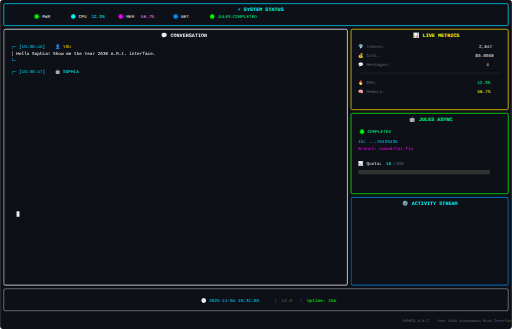
t = 0.00 s
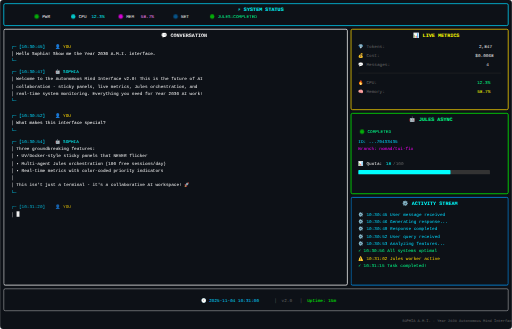
t = 9.50 s
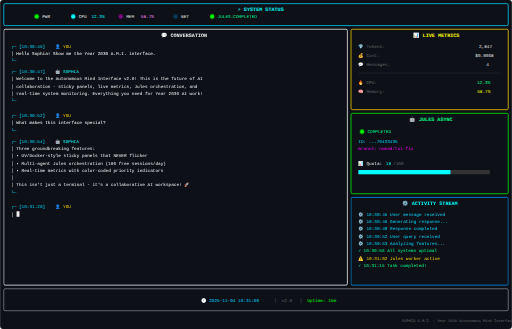
t = 9.99 s

The animated SVG that drew these frames (rendered in a browser with its animation timeline set to each time). Animation: 5 CSS @keyframes rules; frames cover the first 9.99 s, repeats indefinitely.

<svg viewBox="0 0 1400 900" xmlns="http://www.w3.org/2000/svg">
  <style>
    @keyframes blink {
      0%, 49% { opacity: 1; }
      50%, 100% { opacity: 0; }
    }
    
    @keyframes pulse {
      0%, 100% { opacity: 1; }
      50% { opacity: 0.3; }
    }
    
    @keyframes typing {
      from { width: 0; }
      to { width: 100%; }
    }
    
    @keyframes progress {
      0% { width: 0%; }
      100% { width: 18%; }
    }
    
    @keyframes fadeIn {
      from { opacity: 0; }
      to { opacity: 1; }
    }
    
    .terminal-bg {
      fill: #0d1117;
    }
    
    .border-cyan {
      stroke: #00d9ff;
      stroke-width: 2;
      fill: none;
    }
    
    .border-white {
      stroke: #ffffff;
      stroke-width: 2;
      fill: none;
    }
    
    .border-yellow {
      stroke: #ffd700;
      stroke-width: 2;
      fill: none;
    }
    
    .border-green {
      stroke: #00ff00;
      stroke-width: 2;
      fill: none;
    }
    
    .border-blue {
      stroke: #0099ff;
      stroke-width: 2;
      fill: none;
    }
    
    .text-cyan { fill: #00d9ff; }
    .text-bright-cyan { fill: #00ffff; }
    .text-white { fill: #ffffff; }
    .text-bright-white { fill: #f0f0f0; }
    .text-yellow { fill: #ffd700; }
    .text-bright-yellow { fill: #ffff00; }
    .text-green { fill: #00ff00; }
    .text-bright-green { fill: #00ff88; }
    .text-magenta { fill: #ff00ff; }
    .text-bright-magenta { fill: #ff88ff; }
    .text-dim { fill: #666666; }
    .text-red { fill: #ff0000; }
    
    .led-green {
      fill: #00ff00;
      animation: pulse 2s ease-in-out infinite;
    }
    
    .led-cyan {
      fill: #00ffff;
      animation: pulse 2.5s ease-in-out infinite;
    }
    
    .led-magenta {
      fill: #ff00ff;
      animation: pulse 3s ease-in-out infinite;
    }
    
    .led-blue {
      fill: #0099ff;
      animation: pulse 2.2s ease-in-out infinite;
    }
    
    .cursor {
      animation: blink 1s step-end infinite;
    }
    
    .typing-line {
      overflow: hidden;
      white-space: nowrap;
      animation: typing 3s steps(60) 1s forwards, fadeIn 0.5s 1s forwards;
      opacity: 0;
    }
    
    .progress-bar {
      animation: progress 4s ease-out forwards;
    }
    
    text {
      font-family: 'Monaco', 'Menlo', 'Consolas', 'Courier New', monospace;
      font-size: 12px;
    }
    
    .title-text {
      font-size: 14px;
      font-weight: bold;
    }
  </style>
  
  <!-- Background -->
  <rect class="terminal-bg" width="1400" height="900" rx="8"/>
  
  <!-- Status Bar (Top) -->
  <rect class="border-cyan" x="10" y="10" width="1380" height="60" rx="4"/>
  <text class="text-bright-cyan title-text" x="650" y="30">⚡ SYSTEM STATUS</text>
  
  <!-- LED Indicators -->
  <circle class="led-green" cx="100" cy="45" r="6"/>
  <text class="text-bright-white" x="115" y="50">PWR</text>
  
  <circle class="led-cyan" cx="200" cy="45" r="6"/>
  <text class="text-bright-white" x="215" y="50">CPU</text>
  <text class="text-bright-cyan" x="250" y="50">12.3%</text>
  
  <circle class="led-magenta" cx="330" cy="45" r="6"/>
  <text class="text-bright-white" x="345" y="50">MEM</text>
  <text class="text-bright-magenta" x="385" y="50">58.7%</text>
  
  <circle class="led-blue" cx="480" cy="45" r="6"/>
  <text class="text-bright-white" x="495" y="50">NET</text>
  
  <circle class="led-green" cx="580" cy="45" r="6"/>
  <text class="text-bright-green" x="595" y="50">JULES:COMPLETED</text>
  
  <!-- Main Conversation Panel -->
  <rect class="border-white" x="10" y="80" width="940" height="700" rx="4"/>
  <text class="text-bright-white title-text" x="440" y="100">💬 CONVERSATION</text>
  
  <!-- User Message 1 -->
  <text class="text-cyan" x="30" y="130">╭─ [10:30:45]</text>
  <text class="text-yellow" x="150" y="130">👤 YOU</text>
  <text class="text-white" x="30" y="150">│ Hello Sophia! Show me the Year 2030 A.M.I. interface.</text>
  <text class="text-cyan" x="30" y="170">╰─</text>
  
  <!-- Sophia Response 1 (Animated typing) -->
  <text class="text-cyan" x="30" y="200">╭─ [10:30:47]</text>
  <text class="text-bright-cyan" x="150" y="200">🤖 SOPHIA</text>
  
  <text class="text-bright-white typing-line" x="30" y="220">
    │ Welcome to the Autonomous Mind Interface v2.0! This is the future of AI
  </text>
  <text class="text-bright-white typing-line" x="30" y="240" style="animation-delay: 1s;">
    │ collaboration - sticky panels, live metrics, Jules orchestration, and
  </text>
  <text class="text-bright-white typing-line" x="30" y="260" style="animation-delay: 2s;">
    │ real-time system monitoring. Everything you need for Year 2030 AI work!
  </text>
  <text class="text-cyan" x="30" y="280" style="animation: fadeIn 1s 3s forwards; opacity: 0;">╰─</text>
  
  <!-- User Message 2 -->
  <text class="text-cyan" x="30" y="320" style="animation: fadeIn 1s 4s forwards; opacity: 0;">╭─ [10:30:52]</text>
  <text class="text-yellow" x="150" y="320" style="animation: fadeIn 1s 4s forwards; opacity: 0;">👤 YOU</text>
  <text class="text-white" x="30" y="340" style="animation: fadeIn 1s 4s forwards; opacity: 0;">│ What makes this interface special?</text>
  <text class="text-cyan" x="30" y="360" style="animation: fadeIn 1s 4s forwards; opacity: 0;">╰─</text>
  
  <!-- Sophia Response 2 -->
  <text class="text-cyan" x="30" y="390" style="animation: fadeIn 1s 5s forwards; opacity: 0;">╭─ [10:30:54]</text>
  <text class="text-bright-cyan" x="150" y="390" style="animation: fadeIn 1s 5s forwards; opacity: 0;">🤖 SOPHIA</text>
  <text class="text-bright-white" x="30" y="410" style="animation: fadeIn 1s 5.5s forwards; opacity: 0;">│ Three groundbreaking features:</text>
  <text class="text-bright-white" x="30" y="430" style="animation: fadeIn 1s 6s forwards; opacity: 0;">│ • UV/Docker-style sticky panels that NEVER flicker</text>
  <text class="text-bright-white" x="30" y="450" style="animation: fadeIn 1s 6.5s forwards; opacity: 0;">│ • Multi-agent Jules orchestration (100 free sessions/day)</text>
  <text class="text-bright-white" x="30" y="470" style="animation: fadeIn 1s 7s forwards; opacity: 0;">│ • Real-time metrics with color-coded priority indicators</text>
  <text class="text-bright-white" x="30" y="490" style="animation: fadeIn 1s 7.5s forwards; opacity: 0;">│</text>
  <text class="text-bright-white" x="30" y="510" style="animation: fadeIn 1s 8s forwards; opacity: 0;">│ This isn't just a terminal - it's a collaborative AI workspace! 🚀</text>
  <text class="text-cyan" x="30" y="530" style="animation: fadeIn 1s 8.5s forwards; opacity: 0;">╰─</text>
  
  <!-- User input prompt with blinking cursor -->
  <text class="text-cyan" x="30" y="570" style="animation: fadeIn 1s 9s forwards; opacity: 0;">╭─ [10:31:20]</text>
  <text class="text-yellow" x="150" y="570" style="animation: fadeIn 1s 9s forwards; opacity: 0;">👤 YOU</text>
  <text class="text-white" x="30" y="590" style="animation: fadeIn 1s 9s forwards; opacity: 0;">│</text>
  
  <!-- Blinking cursor at user input position -->
  <rect class="cursor text-bright-white" x="45" y="578" width="8" height="15" style="animation-delay: 9.5s;"/>
  
  <!-- Metrics Panel (Right Sidebar) -->
  <rect class="border-yellow" x="960" y="80" width="430" height="220" rx="4"/>
  <text class="text-bright-yellow title-text" x="1130" y="100">📊 LIVE METRICS</text>
  
  <text class="text-dim" x="980" y="130">💎 Tokens:</text>
  <text class="text-bright-white" x="1310" y="130">2,847</text>
  
  <text class="text-dim" x="980" y="155">💰 Cost:</text>
  <text class="text-bright-white" x="1300" y="155">$0.0068</text>
  
  <text class="text-dim" x="980" y="180">💬 Messages:</text>
  <text class="text-bright-white" x="1330" y="180">4</text>
  
  <line x1="980" y1="200" x2="1370" y2="200" stroke="#333" stroke-width="1"/>
  
  <text class="text-dim" x="980" y="230">🔥 CPU:</text>
  <text class="text-bright-green" x="1305" y="230">12.3%</text>
  
  <text class="text-dim" x="980" y="255">🧠 Memory:</text>
  <text class="text-bright-yellow" x="1305" y="255">58.7%</text>
  
  <!-- Jules Panel -->
  <rect class="border-green" x="960" y="310" width="430" height="220" rx="4"/>
  <text class="text-bright-green title-text" x="1120" y="330">🤖 JULES ASYNC</text>
  
  <circle class="led-green" cx="990" cy="360" r="6"/>
  <text class="text-bright-green" x="1005" y="365">COMPLETED</text>
  
  <text class="text-cyan" x="980" y="390">ID: ...79433435</text>
  <text class="text-magenta" x="980" y="410">Branch: nomad/tui-fix</text>
  
  <text class="text-bright-white" x="980" y="450">📊 Quota:</text>
  <text class="text-bright-cyan" x="1055" y="450">18</text>
  <text class="text-dim" x="1075" y="450">/100</text>
  
  <!-- Animated progress bar -->
  <rect x="980" y="465" width="360" height="12" fill="#333" rx="2"/>
  <rect class="progress-bar" x="980" y="465" width="0" height="12" fill="#00ffff" rx="2"/>
  
  <!-- Activity Stream Panel -->
  <rect class="border-blue" x="960" y="540" width="430" height="240" rx="4"/>
  <text class="text-bright-cyan title-text" x="1100" y="560">⚙️ ACTIVITY STREAM</text>
  
  <text class="text-cyan" x="980" y="590" style="animation: fadeIn 1s 1s forwards; opacity: 0;">⚙️ 10:30:45 User message received</text>
  <text class="text-cyan" x="980" y="610" style="animation: fadeIn 1s 2s forwards; opacity: 0;">⚙️ 10:30:46 Generating response...</text>
  <text class="text-cyan" x="980" y="630" style="animation: fadeIn 1s 3s forwards; opacity: 0;">⚙️ 10:30:49 Response completed</text>
  <text class="text-cyan" x="980" y="650" style="animation: fadeIn 1s 4s forwards; opacity: 0;">⚙️ 10:30:52 User query received</text>
  <text class="text-cyan" x="980" y="670" style="animation: fadeIn 1s 5s forwards; opacity: 0;">⚙️ 10:30:53 Analyzing features...</text>
  <text class="text-bright-green" x="980" y="690" style="animation: fadeIn 1s 6s forwards; opacity: 0;">✓ 10:30:56 All systems optimal</text>
  <text class="text-yellow" x="980" y="710" style="animation: fadeIn 1s 7s forwards; opacity: 0;">⚠️ 10:31:02 Jules worker active</text>
  <text class="text-bright-green" x="980" y="730" style="animation: fadeIn 1s 8s forwards; opacity: 0;">✓ 10:31:15 Task completed!</text>
  
  <!-- Footer -->
  <rect class="border-white" x="10" y="790" width="1380" height="60" rx="4" opacity="0.5"/>
  <text class="text-cyan" x="550" y="825">🕐 2025-11-04 10:31:00</text>
  <text class="text-dim" x="750" y="825">│</text>
  <text class="text-dim" x="770" y="825">v2.0</text>
  <text class="text-dim" x="820" y="825">│</text>
  <text class="text-green" x="840" y="825">Uptime: 15m</text>
  
  <!-- Watermark -->
  <text class="text-dim" x="1100" y="880" style="font-size: 10px;">SOPHIA A.M.I. - Year 2030 Autonomous Mind Interface</text>
</svg>